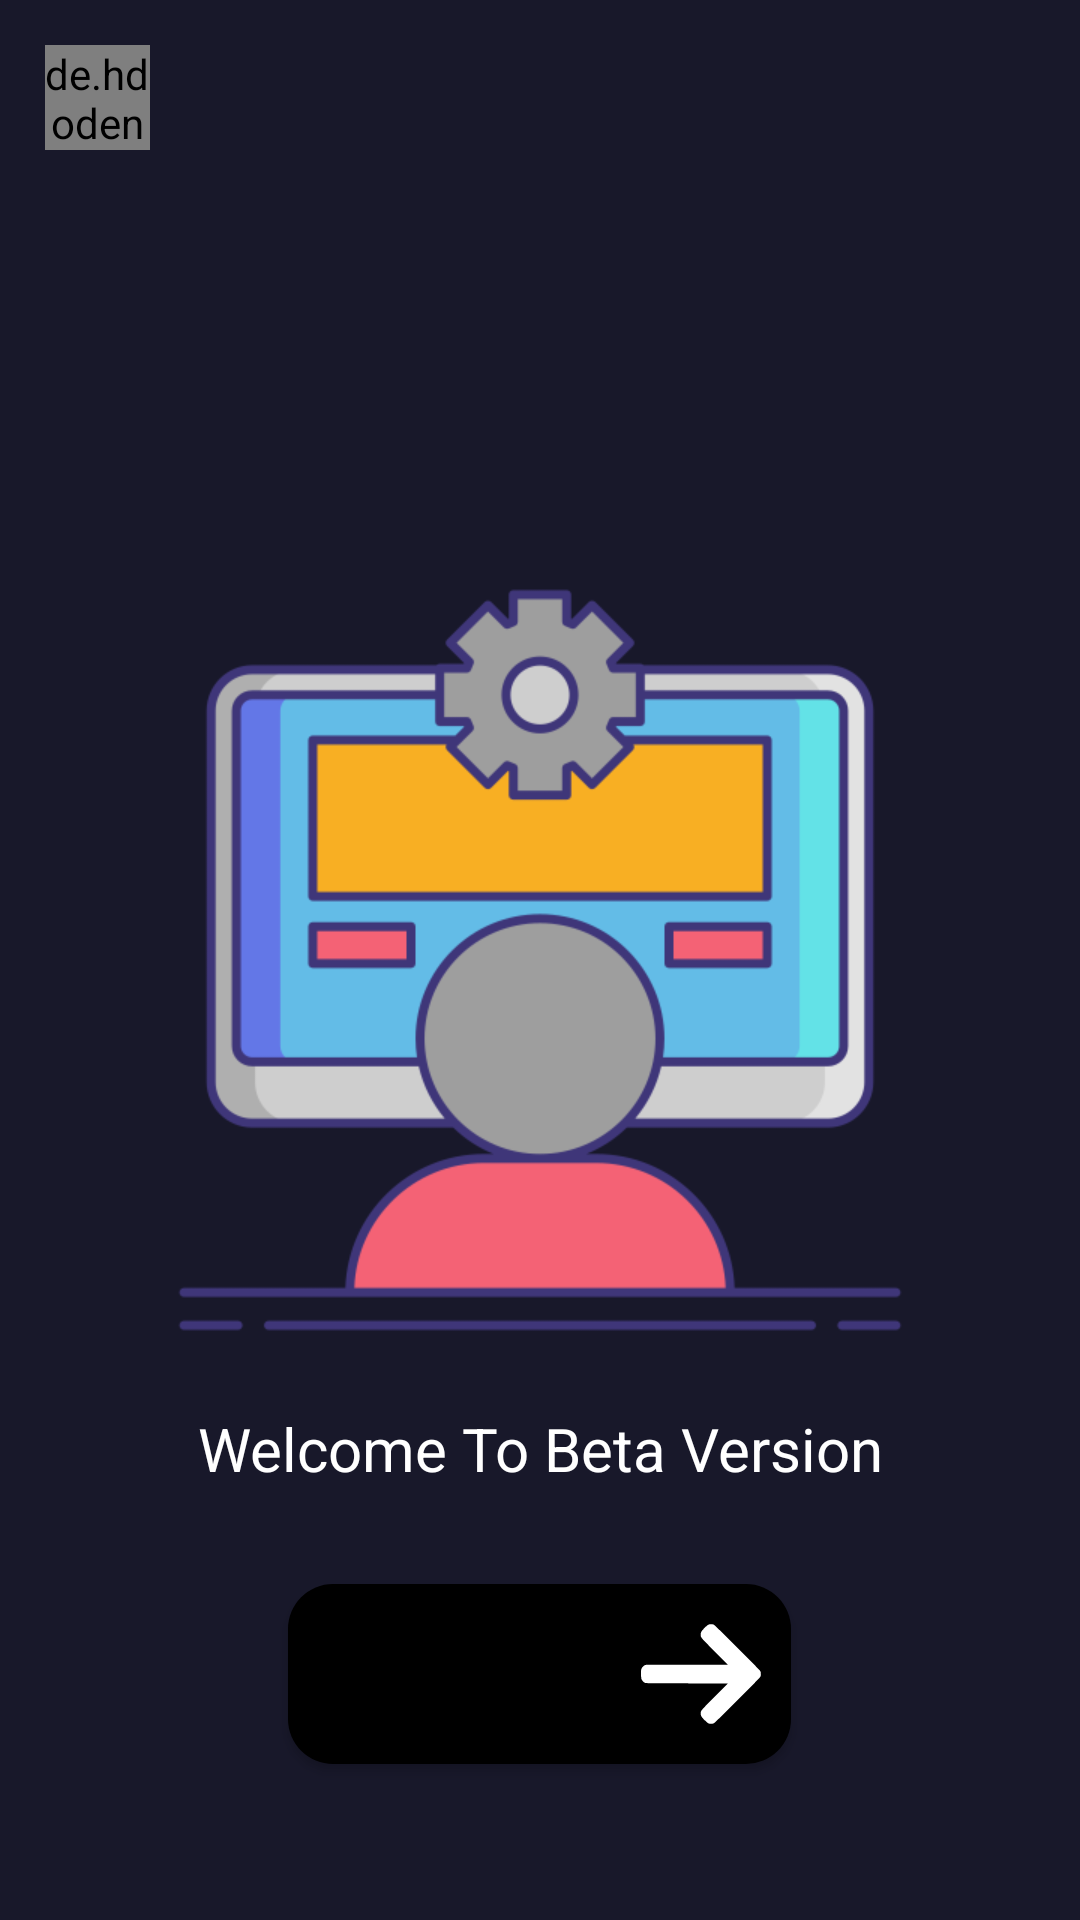

Produce the Android XML layout that renders to this screen, including the resource entries it uses.
<!-- AndroidManifest.xml: application theme Theme.WEDO -->
<!-- res/layout/fragment_home.xml -->
<RelativeLayout

    android:layout_width="match_parent"
    android:layout_height="match_parent"
    android:background="@color/Background"
    android:id="@+id/rrr"
    android:layout_gravity="center"
    xmlns:android="http://schemas.android.com/apk/res/android">

    <de.hdodenhof.circleimageview.CircleImageView
        android:layout_width="35dp"
        android:layout_height="35dp"
        android:src="@drawable/information"
        android:layout_margin="15dp"
        android:id="@+id/infoBtn"
        />
    <ImageView
        android:layout_width="35dp"
        android:layout_height="35dp"
        android:layout_margin="15dp"
        android:layout_alignParentRight="true"
        android:src="@drawable/chat"
        android:id="@+id/chatBtn"
        />



   <ImageView
        android:layout_width="256dp"
        android:layout_height="256dp"
        android:layout_centerInParent="true"
        android:src="@drawable/testing"
        android:id="@+id/img"
        />
<TextView
    android:layout_width="match_parent"
    android:layout_height="60dp"
    android:text="Welcome To Beta Version"
    android:textSize="20sp"
    android:layout_below="@id/img"
    android:textColor="@color/white"
    android:layout_margin="5dp"
    android:padding="5dp"
    android:gravity="center"
    android:id="@+id/txt"

    />
    <Button
        android:layout_width="wrap_content"
        android:layout_height="60dp"
        android:drawableRight="@drawable/ic_rightarrow"
        android:background="@drawable/round_text_view"
        android:drawableTint="@color/white"
        android:backgroundTint="@color/black"
        android:layout_below="@id/txt"
        android:layout_margin="10dp"
        android:padding="10dp"
        android:id="@+id/feedbackbtn"
        android:layout_centerHorizontal="true"
        android:text="Send Feedback"

        />

</RelativeLayout>
<!-- resources referenced by this layout -->
<resources>
  <color name="Background">#18182a</color>
  <color name="black">#FF000000</color>
  <color name="white">#FFFFFFFF</color>
  <!-- drawable ic_rightarrow (drawable) -->
  <vector android:height="40dp" android:viewportHeight="512"
      android:viewportWidth="512" android:width="40dp" xmlns:android="http://schemas.android.com/apk/res/android">
      <path android:fillColor="#000000"
          android:pathData="M290.9,44.3c-6.4,2.4 -10.2,5.3 -21.1,16.5 -12.6,12.7 -15.1,17.2 -15.1,27.2 0,12.4 -1.4,10.6 60.1,72.2l55.7,55.8 -173.7,-0c-172.2,-0 -173.8,-0 -179.2,2 -7.4,2.8 -13.9,9.8 -16.1,17.4 -1.3,4.5 -1.6,9.1 -1.3,22.4 0.3,14.5 0.6,17.3 2.5,21.3 2.5,5.6 8.4,11.8 13.8,14.4 3.9,2 7.5,2 179.3,2.5l175.2,0.5 -56,56c-61.7,61.7 -60.4,60.1 -60.3,72.2 0.1,9.6 3.1,14.8 16.5,27.9 14,13.8 17.6,15.9 27.8,15.9 6.2,-0.1 8.4,-0.5 12.5,-2.7 6.7,-3.6 195.3,-192.3 198.1,-198.3 2.8,-6 2.6,-17.6 -0.5,-23.6 -3.2,-6.4 -192.8,-195.8 -198.5,-198.4 -5.2,-2.3 -15.1,-2.9 -19.7,-1.2z" android:strokeColor="#00000000"/>
  </vector>
  <!-- drawable round_text_view (drawable) -->
  <?xml version="1.0" encoding="utf-8"?>
  <shape xmlns:android="http://schemas.android.com/apk/res/android"
      android:shape="rectangle">
  
      <solid android:color="@color/black" />
      <corners
          android:bottomRightRadius="15dp"
          android:bottomLeftRadius="15dp"
          android:topLeftRadius="15dp"
          android:topRightRadius="15dp" />
  </shape>
  <!-- drawable testing: png bitmap (drawable, 23985 bytes) -->
  <style name="Theme.WEDO" parent="Theme.MaterialComponents.DayNight.DarkActionBar">
          
          <item name="colorPrimary">@color/purple_500</item>
          <item name="colorPrimaryVariant">@color/purple_700</item>
          <item name="colorOnPrimary">@color/white</item>
          
          <item name="colorSecondary">@color/teal_200</item>
          <item name="colorSecondaryVariant">@color/teal_700</item>
          <item name="colorOnSecondary">@color/black</item>
          
          <item name="android:statusBarColor" tools:targetApi="l">?attr/colorPrimaryVariant</item>
          
      </style>
  <color name="purple_500">#FF6200EE</color>
  <color name="purple_700">#FF3700B3</color>
  <color name="teal_200">#FF03DAC5</color>
  <color name="teal_700">#FF018786</color>
</resources>
